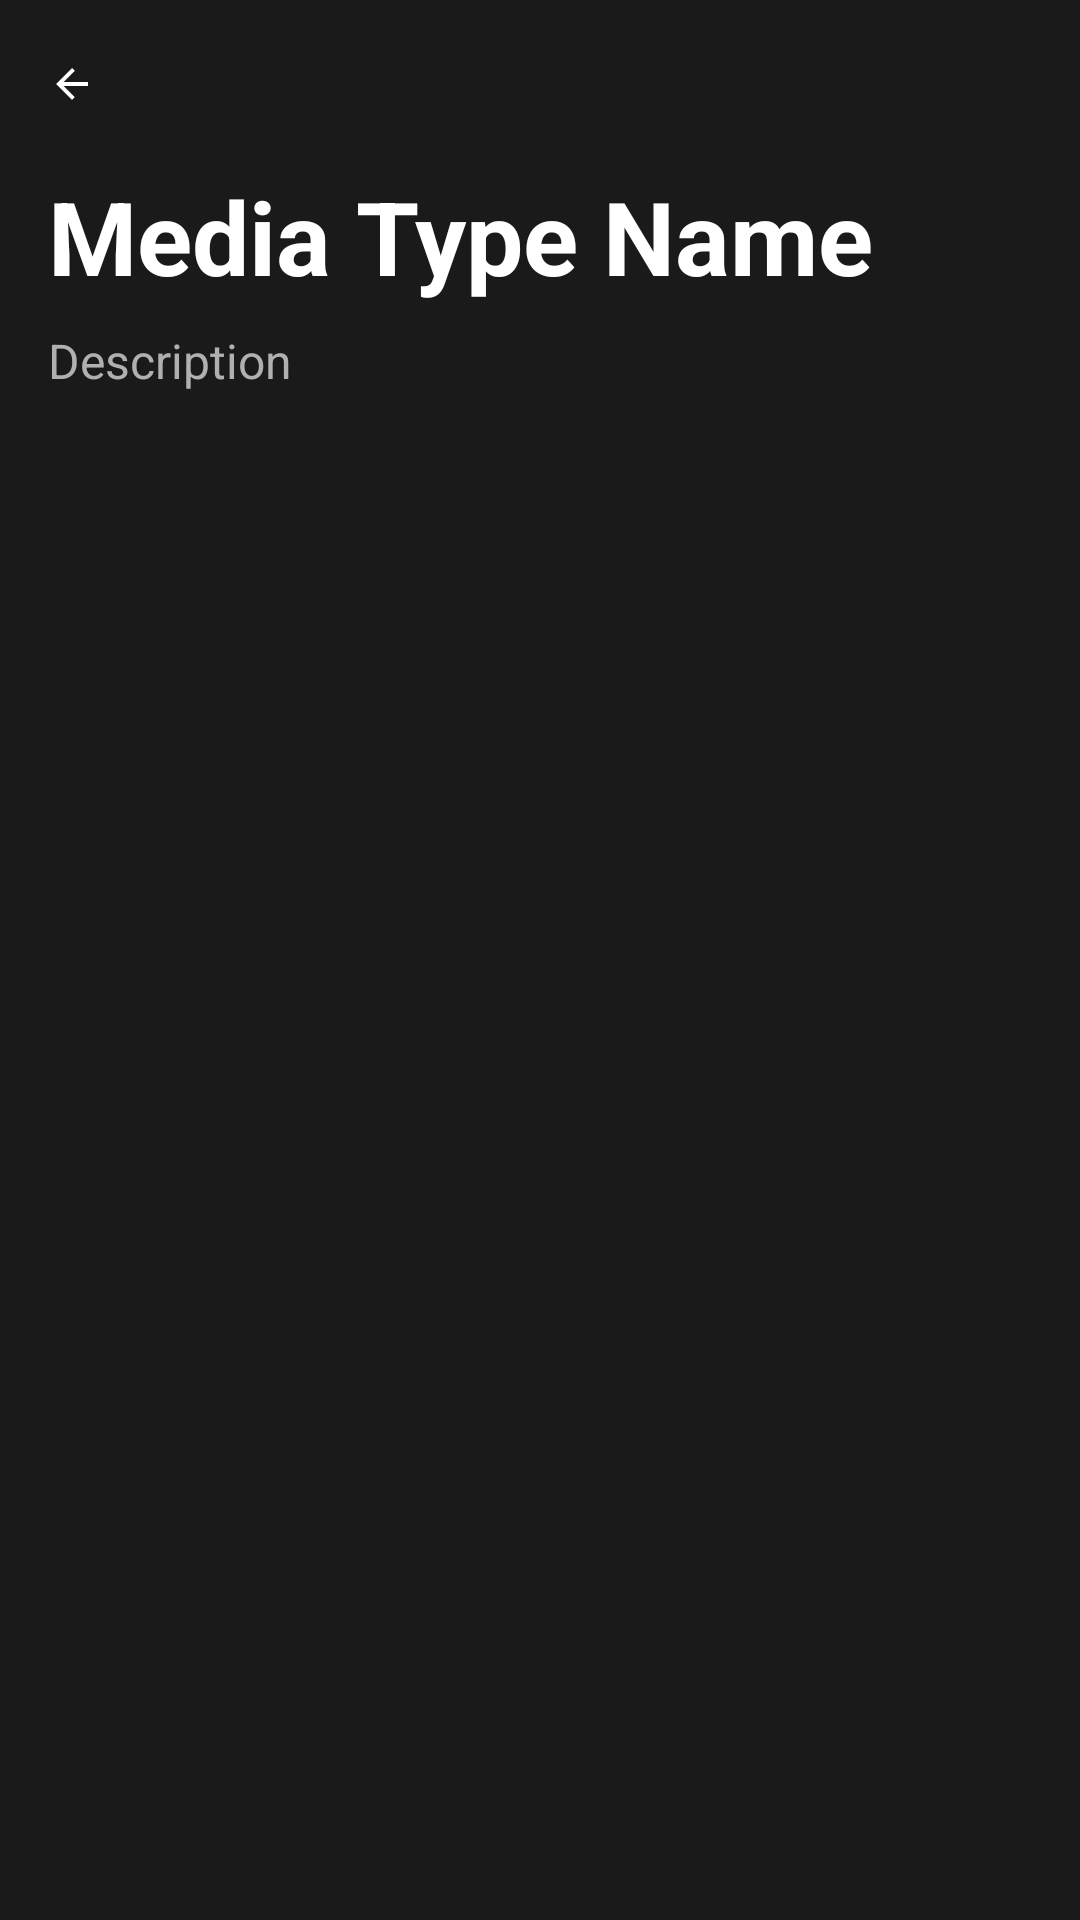

Reconstruct the res/layout file that produces this screen, plus the resources it refers to.
<!-- AndroidManifest.xml: application theme Theme.MusicPlayer -->
<!-- res/layout/fragment_media_type.xml -->
<androidx.constraintlayout.widget.ConstraintLayout
    xmlns:android="http://schemas.android.com/apk/res/android"
    xmlns:app="http://schemas.android.com/apk/res-auto"
    android:layout_width="match_parent"
    android:layout_height="match_parent"
    android:background="#1A1A1A">

    
    <ImageView
        android:id="@+id/btn_back"
        android:layout_width="24dp"
        android:layout_height="24dp"
        android:src="@drawable/ic_back"
        android:contentDescription="Back"
        android:paddingEnd="8dp"
        app:tint="@color/white"
        android:layout_marginStart="16dp"
        android:layout_marginTop="16dp"
        app:layout_constraintStart_toStartOf="parent"
        app:layout_constraintTop_toTopOf="parent" />

    
    <TextView
        android:id="@+id/media_type_name"
        android:layout_width="wrap_content"
        android:layout_height="wrap_content"
        android:text="Media Type Name"
        android:textColor="#FFFFFF"
        android:textSize="34sp"
        android:textStyle="bold"
        android:layout_marginStart="16dp"
        android:layout_marginTop="16dp"
        app:layout_constraintTop_toBottomOf="@id/btn_back"
        app:layout_constraintStart_toStartOf="parent" />

    
    <TextView
        android:id="@+id/media_type_description"
        android:layout_width="wrap_content"
        android:layout_height="wrap_content"
        android:text="Description"
        android:textColor="#B0B0B0"
        android:textSize="16sp"
        android:layout_marginStart="16dp"
        android:layout_marginTop="8dp"
        app:layout_constraintTop_toBottomOf="@id/media_type_name"
        app:layout_constraintStart_toStartOf="parent" />

    
    <androidx.recyclerview.widget.RecyclerView
        android:id="@+id/media_type_list"
        android:layout_width="match_parent"
        android:layout_height="0dp"
        android:layout_marginTop="16dp"
        app:layoutManager="androidx.recyclerview.widget.GridLayoutManager"
        app:spanCount="2"
        app:layout_constraintTop_toBottomOf="@id/media_type_description"
        app:layout_constraintBottom_toBottomOf="parent"
        android:padding="16dp" />

</androidx.constraintlayout.widget.ConstraintLayout>
<!-- resources referenced by this layout -->
<resources>
  <color name="white">#FFFFFFFF</color>
  <!-- drawable ic_back (drawable) -->
  <?xml version="1.0" encoding="utf-8"?>
  <vector xmlns:android="http://schemas.android.com/apk/res/android"
      android:width="24dp"
      android:height="24dp"
      android:viewportWidth="24"
      android:viewportHeight="24">
      <path
          android:fillColor="#FFFFFF"
          android:pathData="M20,11H7.83l5.59,-5.59L12,4l-8,8 8,8 1.41,-1.41L7.83,13H20v-2z"/>
  </vector>
  <style name="Theme.MusicPlayer" parent="Theme.MaterialComponents.DayNight.NoActionBar">
          <item name="colorPrimary">@color/spotify_green</item>
          <item name="colorPrimaryVariant">@color/spotify_green_dark</item>
          <item name="colorOnPrimary">@color/white</item>
          <item name="colorSecondary">@color/spotify_green</item>
          <item name="colorSecondaryVariant">@color/spotify_green_dark</item>
          <item name="colorOnSecondary">@color/black</item>
          <item name="android:statusBarColor">@color/black</item>
          <item name="android:windowBackground">@color/background_dark</item>
          <item name="android:textColor">@color/white</item>
      </style>
  <color name="spotify_green">#1DB954</color>
  <color name="spotify_green_dark">#1AA34A</color>
  <color name="black">#FF000000</color>
  <color name="background_dark">#121212</color>
</resources>
